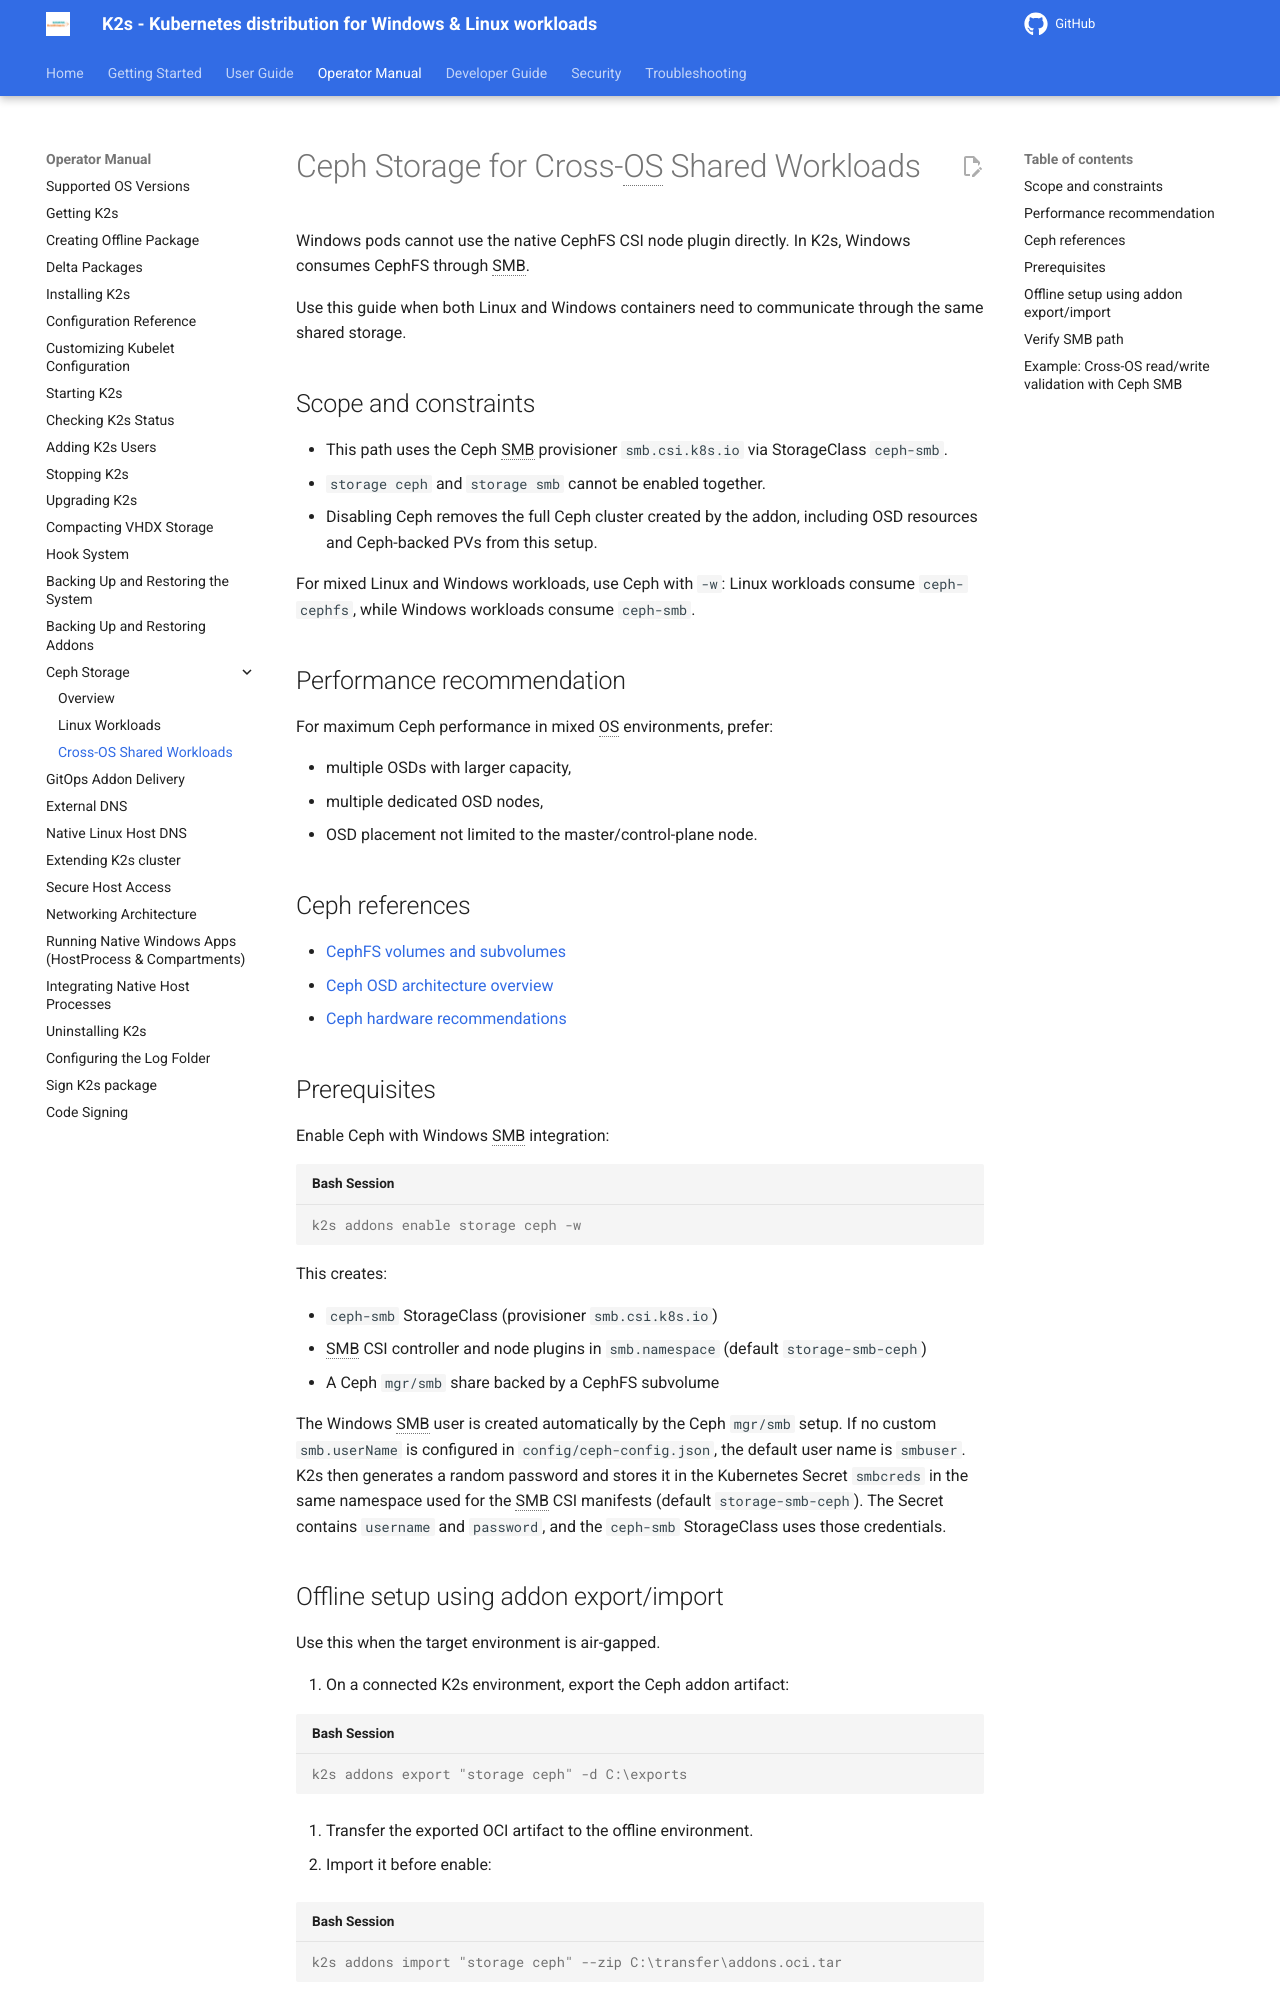

repository: Siemens-Healthineers/K2s · page: next/op-manual/ceph-storage-cross-os/index.html · generator: mkdocs

<!--
SPDX-FileCopyrightText: © 2026 The K2s Authors

SPDX-License-Identifier: MIT
-->

# Ceph Storage for Cross-OS Shared Workloads

Windows pods cannot use the native CephFS CSI node plugin directly. In K2s, Windows consumes CephFS through SMB.

Use this guide when both Linux and Windows containers need to communicate through the same shared storage.

## Scope and constraints

- This path uses the Ceph SMB provisioner `smb.csi.k8s.io` via StorageClass `ceph-smb`.
- `storage ceph` and `storage smb` cannot be enabled together.
- Disabling Ceph removes the full Ceph cluster created by the addon, including OSD resources and Ceph-backed PVs from this setup.

For mixed Linux and Windows workloads, use Ceph with `-w`: Linux workloads consume `ceph-cephfs`, while Windows workloads consume `ceph-smb`.

## Performance recommendation

For maximum Ceph performance in mixed OS environments, prefer:

- multiple OSDs with larger capacity,
- multiple dedicated OSD nodes,
- OSD placement not limited to the master/control-plane node.

## Ceph references

- [CephFS volumes and subvolumes](https://docs.ceph.com/en/latest/cephfs/fs-volumes/)
- [Ceph OSD architecture overview](https://docs.ceph.com/en/latest/architecture/#object-storage-daemon-osd)
- [Ceph hardware recommendations](https://docs.ceph.com/en/latest/start/hardware-recommendations/)

## Prerequisites

Enable Ceph with Windows SMB integration:

```console
k2s addons enable storage ceph -w
```

This creates:

- `ceph-smb` StorageClass (provisioner `smb.csi.k8s.io`)
- SMB CSI controller and node plugins in `smb.namespace` (default `storage-smb-ceph`)
- A Ceph `mgr/smb` share backed by a CephFS subvolume

The Windows SMB user is created automatically by the Ceph `mgr/smb` setup. If no custom `smb.userName` is configured in `config/ceph-config.json`, the default user name is `smbuser`. K2s then generates a random password and stores it in the Kubernetes Secret `smbcreds` in the same namespace used for the SMB CSI manifests (default `storage-smb-ceph`). The Secret contains `username` and `password`, and the `ceph-smb` StorageClass uses those credentials.
